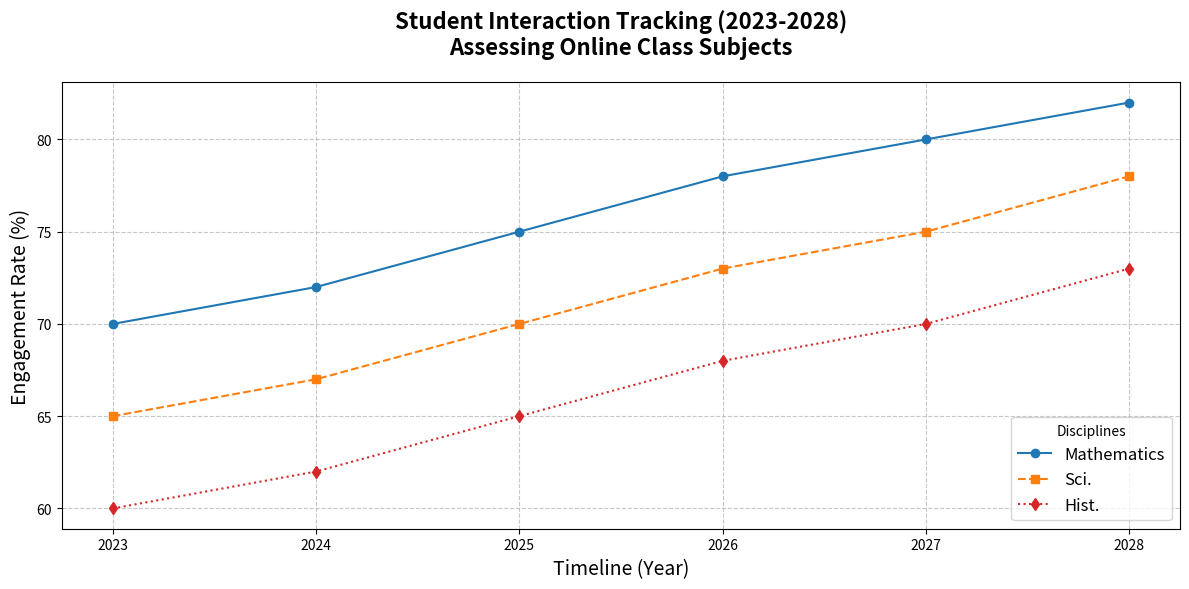

The matplotlib source for this figure:
import matplotlib.pyplot as plt
import numpy as np

years = np.arange(2023, 2029)
math_engagement = np.array([70, 72, 75, 78, 80, 82])
science_engagement = np.array([65, 67, 70, 73, 75, 78])
# literature_engagement = np.array([55, 58, 60, 62, 65, 67])  # Removed
history_engagement = np.array([60, 62, 65, 68, 70, 73])

fig, ax = plt.subplots(figsize=(12, 6))

ax.plot(years, math_engagement, marker='o', linestyle='-', color='#1f77b4', label='Mathematics')
ax.plot(years, science_engagement, marker='s', linestyle='--', color='#ff7f0e', label='Sci.')
# Removed the literature engagement plot
ax.plot(years, history_engagement, marker='d', linestyle=':', color='#d62728', label='Hist.')

ax.set_title("Student Interaction Tracking (2023-2028)\nAssessing Online Class Subjects", fontsize=16, fontweight='bold', pad=20)
ax.set_xlabel("Timeline (Year)", fontsize=14)
ax.set_ylabel("Engagement Rate (%)", fontsize=14)

ax.legend(title="Disciplines", loc='lower right', fontsize=12)

ax.grid(True, linestyle='--', alpha=0.7)

plt.tight_layout()
plt.show()
